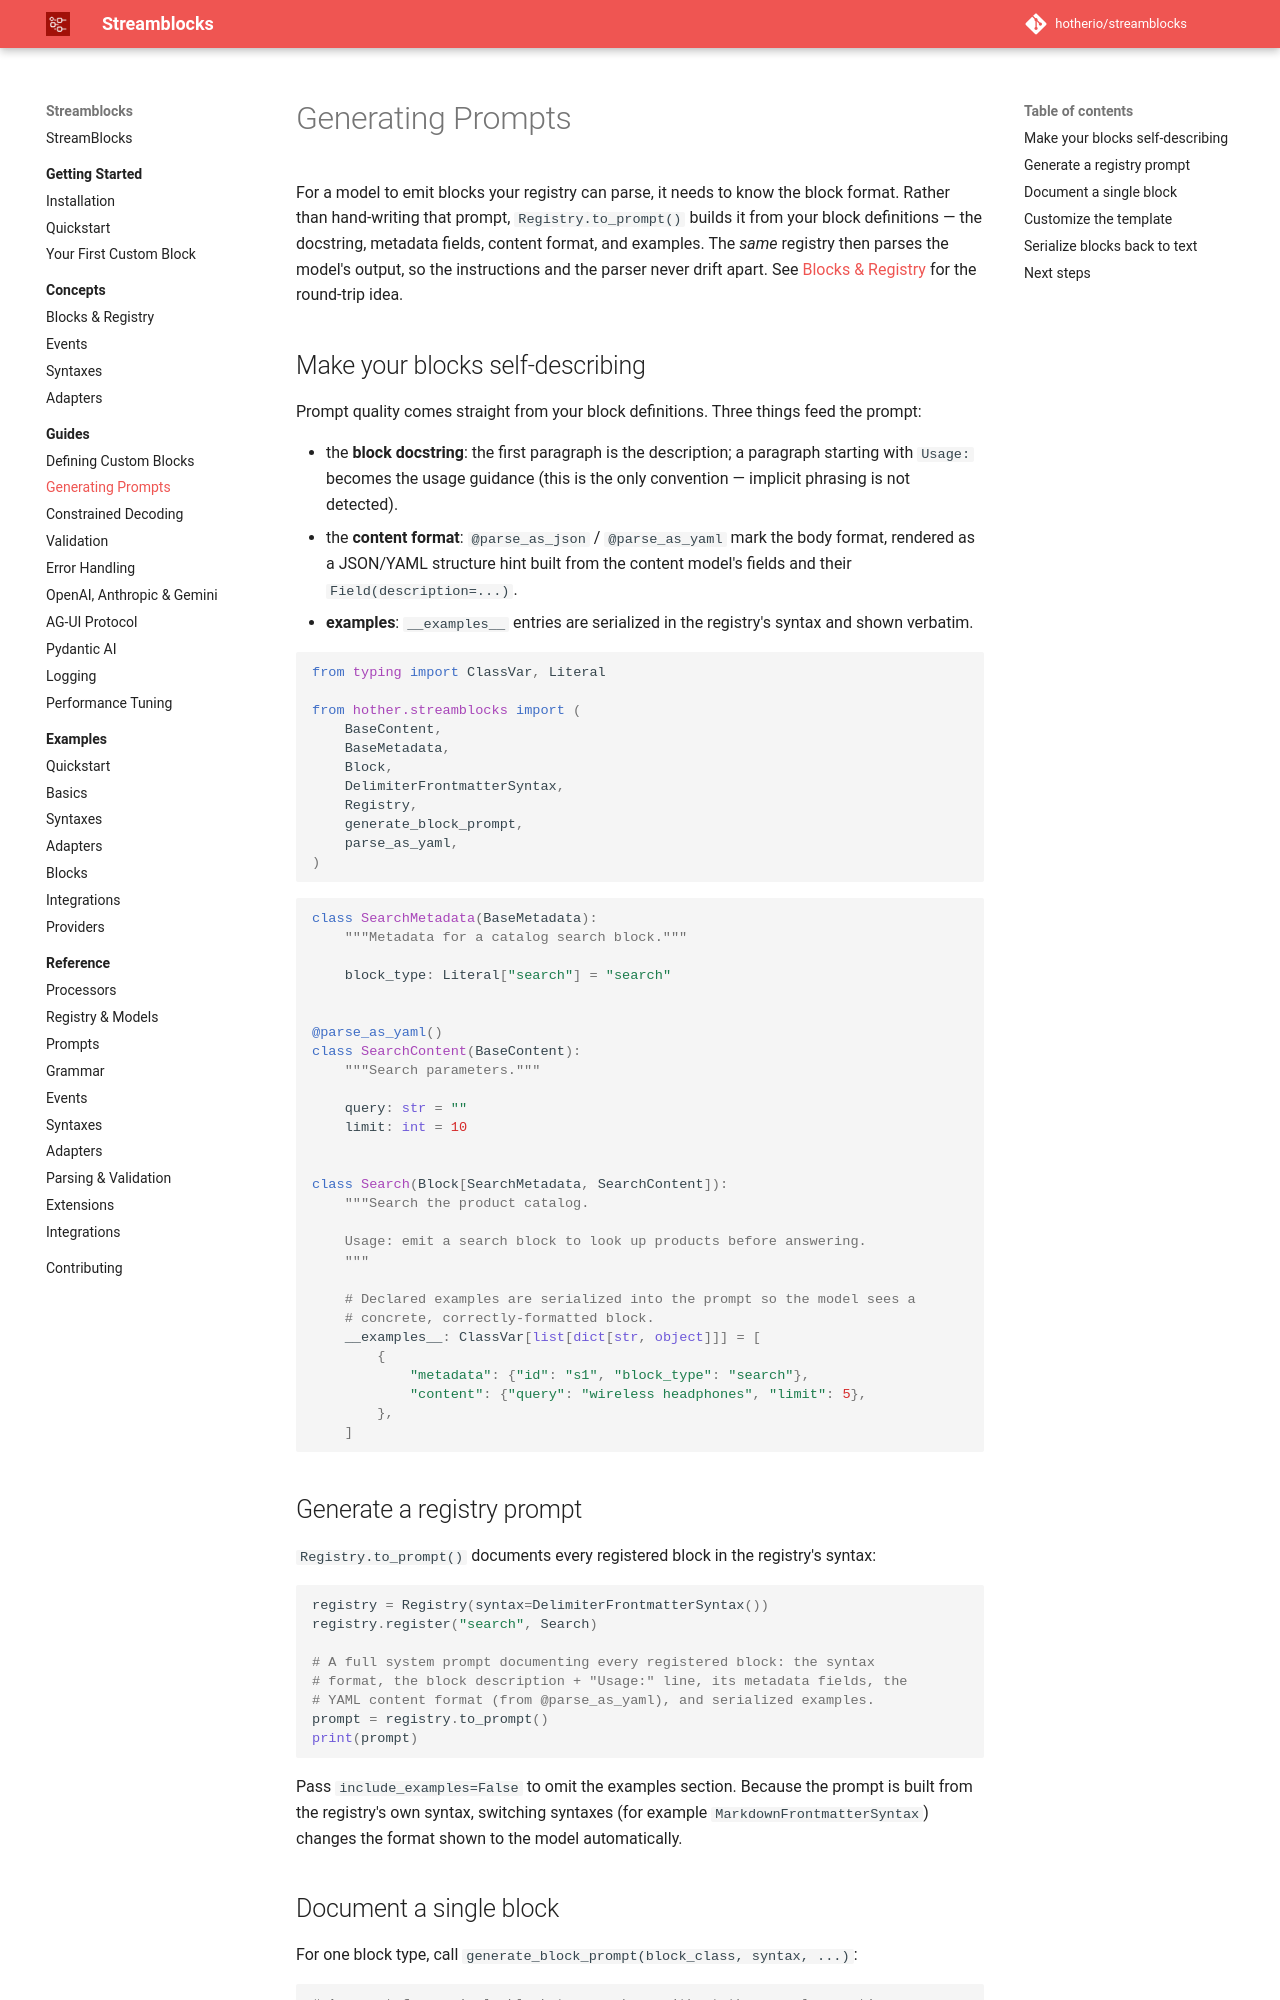

repository: hotherio/streamblocks · page: v0.10/guides/generate-prompts/index.html · generator: mkdocs

# Generating Prompts

For a model to emit blocks your registry can parse, it needs to know the block format. Rather than hand-writing that prompt, `Registry.to_prompt()` builds it from your block definitions — the docstring, metadata fields, content format, and examples. The *same* registry then parses the model's output, so the instructions and the parser never drift apart. See [Blocks & Registry](../concepts/blocks-and-registry.md#the-block-round-trip) for the round-trip idea.

## Make your blocks self-describing

Prompt quality comes straight from your block definitions. Three things feed the prompt:

- the **block docstring**: the first paragraph is the description; a paragraph starting with `Usage:` becomes the usage guidance (this is the only convention — implicit phrasing is not detected).
- the **content format**: `@parse_as_json` / `@parse_as_yaml` mark the body format, rendered as a JSON/YAML structure hint built from the content model's fields and their `Field(description=...)`.
- **examples**: `__examples__` entries are serialized in the registry's syntax and shown verbatim.

```python
--8<-- "src/hother/streamblocks_examples/01_basics/07_prompt_generation.py:imports"
```

```python
--8<-- "src/hother/streamblocks_examples/01_basics/07_prompt_generation.py:blocks"
```

## Generate a registry prompt

`Registry.to_prompt()` documents every registered block in the registry's syntax:

```python
--8<-- "src/hother/streamblocks_examples/01_basics/07_prompt_generation.py:registry_prompt"
```

Pass `include_examples=False` to omit the examples section. Because the prompt is built from the registry's own syntax, switching syntaxes (for example `MarkdownFrontmatterSyntax`) changes the format shown to the model automatically.

## Document a single block

For one block type, call `generate_block_prompt(block_class, syntax, ...)`:

```python
--8<-- "src/hother/streamblocks_examples/01_basics/07_prompt_generation.py:single"
```
